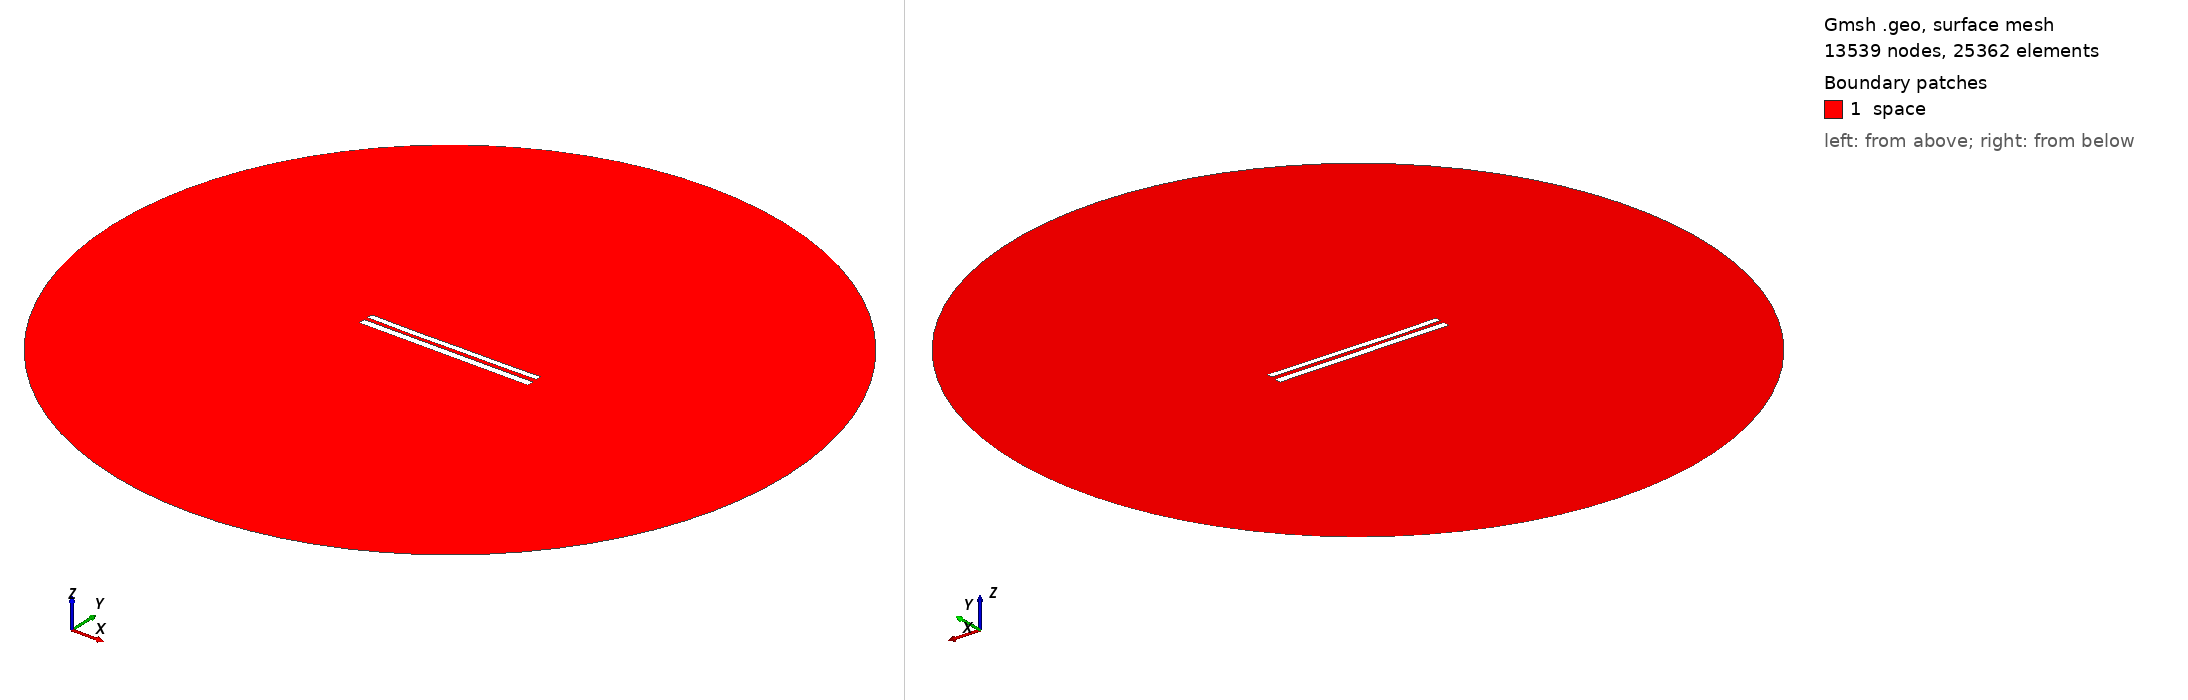

Gmsh geometry script, surface-meshed: 13539 nodes, 25362 surface elements. Boundary patches (legend numbers): 1 space. Left view from above one corner, right view from below the opposite corner. Legend entries are the model's physical surfaces. The drawing asked Gmsh for element sizes between 1% and 20% of the model's largest extent; the script's own settings can give other sizes.

=== 8507.geo (drawn) ===
//---------------------------------------
// Geometry kernel
//---------------------------------------

SetFactory("OpenCASCADE");



//---------------------------------------
// Parameters of the geometry
//---------------------------------------

// Overetch of the upper plate
overetch = 0.25;

// Distance between the plates
distance = 2.25;

// Discretization over the x axis (for the deformation)
nx = 50; 

// Length of the plate
L = 100 - overetch; 

// Number of modes
n = 4; 

// 1st mode coefficient
coeff(1) = 0.07499999999999998;
beta(1) = 0.596864 * 3.1415926535 / L;

// 2nd mode coefficient
coeff(2) = -0.15;
beta(2) = 1.49418 * 3.1415926535 / L;

// 3rd mode coefficient
coeff(3) = -0.075;
beta(3) = 2.50025 * 3.1415926535 / L;

// 4th mode coefficient
coeff(4) = -0.075;
beta(4) = 3.49999 * 3.1415926535 / L;



//---------------------------------------
// Upper plate (deformed rectangle)
//---------------------------------------

// Coordiantes of the upper plate
xmin = -50;
xmax = 50 - overetch;

// Height of the upper plate
yheight = 4 - 2 * overetch;

// Indexes of the points
UpperID[] = {};
LowerID[] = {};
LeftID[] = {};
RightID[] = {};

// Point index
p = 1;

// Horizontal edges
For i In {1:nx}
    x = xmin + (i-1)*(xmax - xmin)/(nx-1);

    y_bottom = distance / 2 + overetch;
    For j In {1:n}
        C = (Cosh(beta(j)*L) + Cos(beta(j)*L)) / (Sinh(beta(j)*L) + Sin(beta(j)*L));
        y_bottom  = y_bottom + coeff(j) * (Cosh(beta(j)*(x+50)) - Cos(beta(j)*(x+50)) - C * (Sinh(beta(j)*(x+50)) - Sin(beta(j)*(x+50))));
    EndFor

    y_top = y_bottom + yheight;

    Point(p) = {x, y_top, 0, 1.0};
    UpperID[i] = p;
    p = p + 1;

    Point(p) = {x, y_bottom, 0, 1.0};
    LowerID[i] = p;
    p = p + 1;
EndFor

// Create point lists
UpperPts[] = {}; LowerPts[] = {};
For i In {1:nx}
  UpperPts[] += {UpperID[i]};
  LowerPts[] += {LowerID[i]};
EndFor

// Build splines
Spline(1) = {UpperPts[]};
Spline(2) = {LowerPts[]};
Line(3) = {LowerPts[nx-1], UpperPts[nx-1]};
Line(4) = {LowerPts[0], UpperPts[0]};

// Build the plane surface
Curve Loop(1) = {2, 3, -1, -4};
Plane Surface(1) = {1};



//---------------------------------------
// Lower plate (rectangle)
//---------------------------------------

// Vertices
Point(1001) = {-50, -1, 0, 1.0};
Point(1002) = { 50, -1, 0, 1.0};
Point(1003) = { 50,  -5, 0, 1.0};
Point(1004) = {-50,  -5, 0, 1.0};

// Edges
Line(5) = {1001, 1002};
Line(6) = {1002, 1003};
Line(7) = {1003, 1004};
Line(8) = {1004, 1001};

// Plane surface
Line Loop(2) = {5, 6, 7, 8};
Plane Surface(2) = {2}; 



//---------------------------------------
// Outer (fictious) boundary
//---------------------------------------

// Points
Point(1005) = {0, 0, 0};       // Center
Point(1006) = {200, 0, 0};     // Start point
Point(1007) = {0, 200, 0};     // 90 degrees
Point(1008) = {-200, 0, 0};    // 180 degrees
Point(1009) = {0, -200, 0};    // 270 degrees

// Circle arcs (each needs start, center, end)
Circle(9) = {1006, 1005, 1007};
Circle(10) = {1007, 1005, 1008};
Circle(11) = {1008, 1005, 1009};
Circle(12) = {1009, 1005, 1006};

// Plane surface for the entire domain
Curve Loop(3) = {9, 10, 11, 12};
Surface(3) = {3};

// Subtract the plates from the whole domain to obtain the actual domain where we want to solve the equations
BooleanDifference{ Surface{3}; Delete; }{ Surface{1}; Surface{2}; Delete; }




//---------------------------------------
// Transfinite Lines/Curves
//---------------------------------------

// Set the number of points on the boundaries
r = 7;

// Plates
Transfinite Curve {1, 2} = 50*r Using Progression 1;
Transfinite Curve {3, 4} = 2*r Using Progression 1;
Transfinite Line {5, 7} = 50*r Using Progression 1;
Transfinite Line {6, 8} = 2*r Using Progression 1;

// Outer boundary
Transfinite Line {9, 10, 11, 12} = 20 Using Progression 1;



//---------------------------------------
// Physical groups
//---------------------------------------                

// Physical curves (boundaries)
Physical Line("force_segment", 10) = {2};
Physical Line("upper_plate", 11) = {1, 3, 4};
Physical Line("lower_plate", 12) = {5, 6, 7, 8};
Physical Line("boundary", 20) = {9, 10, 11, 12};

// Physical Surfaces
Physical Surface("space", 30) = {3};



//---------------------------------------
// 6. Generate the Mesh
//---------------------------------------

// 2D mesh generation
Mesh 2;
